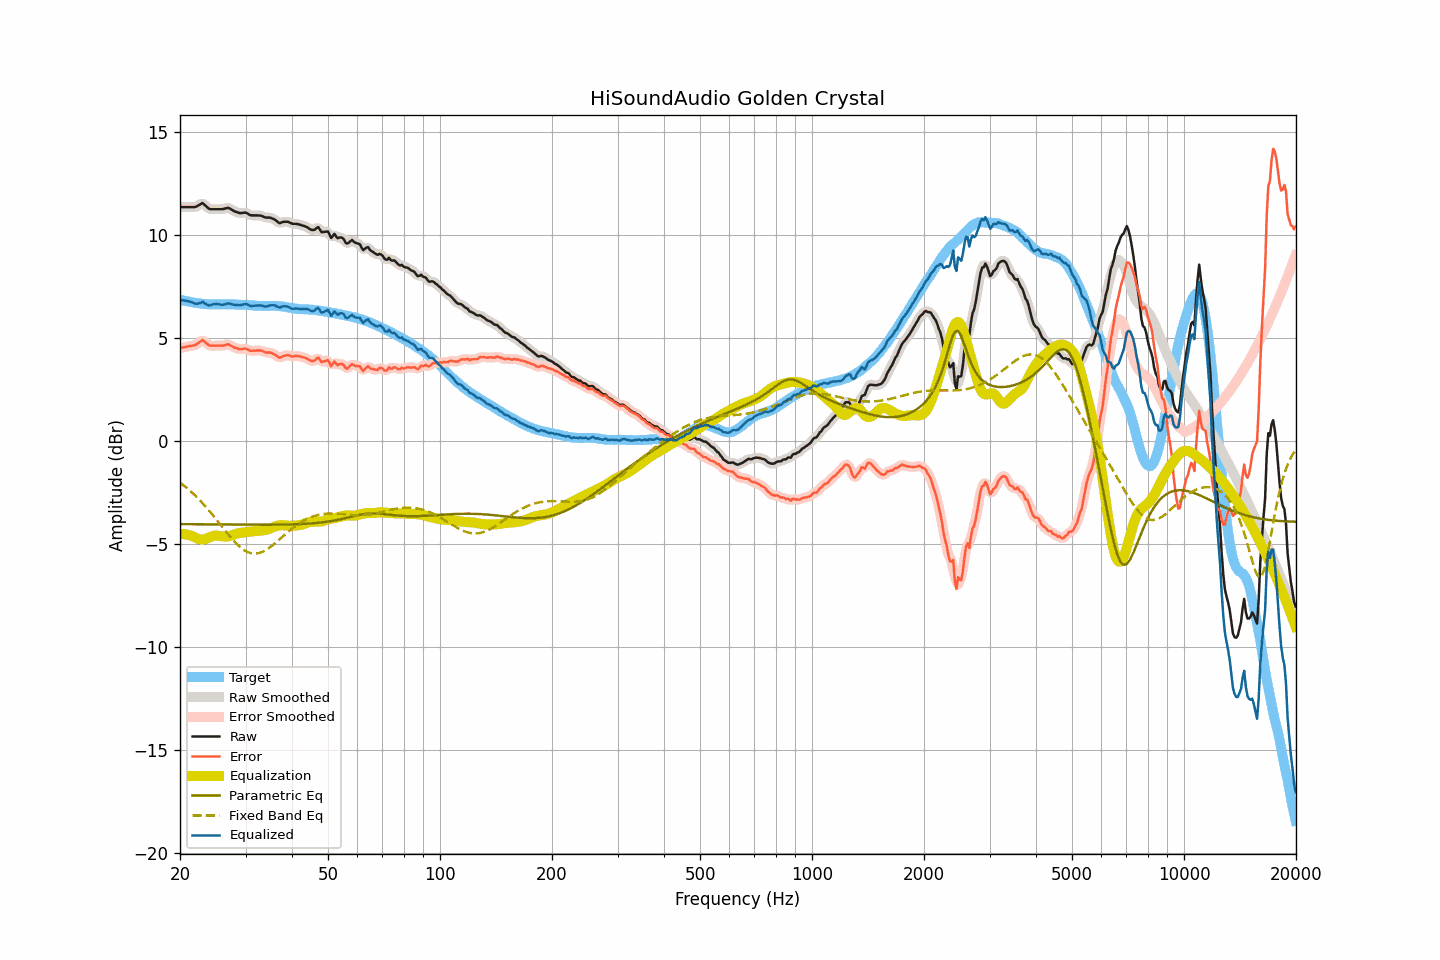

Source data for this figure (header and first rows):
frequency, raw, smoothed, error, error_smoothed, equalization, parametric_eq, fixed_band_eq, equalized_raw, equalized_smoothed, target
20.00, 11.34, 11.34, 4.49, 4.50, -4.52, -4.04, -2.03, 6.83, 6.83, 6.85
20.20, 11.34, 11.34, 4.51, 4.51, -4.52, -4.04, -2.09, 6.82, 6.82, 6.83
20.40, 11.34, 11.34, 4.54, 4.53, -4.52, -4.04, -2.15, 6.82, 6.82, 6.81
20.61, 11.34, 11.34, 4.55, 4.55, -4.53, -4.05, -2.21, 6.81, 6.81, 6.80
20.81, 11.34, 11.34, 4.57, 4.56, -4.55, -4.05, -2.27, 6.79, 6.79, 6.78
21.02, 11.34, 11.34, 4.58, 4.58, -4.56, -4.05, -2.34, 6.78, 6.78, 6.76
21.23, 11.34, 11.34, 4.60, 4.59, -4.58, -4.05, -2.41, 6.76, 6.76, 6.74
21.44, 11.34, 11.34, 4.61, 4.61, -4.61, -4.05, -2.48, 6.73, 6.73, 6.73
21.66, 11.34, 11.34, 4.62, 4.62, -4.64, -4.05, -2.55, 6.71, 6.70, 6.72
21.87, 11.34, 11.35, 4.64, 4.64, -4.67, -4.05, -2.62, 6.67, 6.67, 6.70
22.09, 11.36, 11.37, 4.67, 4.67, -4.71, -4.05, -2.70, 6.65, 6.65, 6.69
22.31, 11.40, 11.40, 4.72, 4.72, -4.75, -4.05, -2.78, 6.65, 6.65, 6.68
22.54, 11.45, 11.46, 4.78, 4.79, -4.77, -4.05, -2.86, 6.68, 6.68, 6.67
22.76, 11.49, 11.50, 4.83, 4.84, -4.79, -4.05, -2.94, 6.70, 6.71, 6.66
22.99, 11.54, 11.51, 4.89, 4.86, -4.79, -4.05, -3.02, 6.75, 6.72, 6.65
23.22, 11.47, 11.48, 4.83, 4.84, -4.78, -4.05, -3.11, 6.69, 6.70, 6.64
23.45, 11.40, 11.41, 4.76, 4.77, -4.76, -4.05, -3.20, 6.64, 6.65, 6.64
23.69, 11.33, 11.33, 4.71, 4.70, -4.73, -4.05, -3.29, 6.60, 6.60, 6.63
23.92, 11.26, 11.27, 4.63, 4.65, -4.70, -4.06, -3.38, 6.56, 6.58, 6.63
24.16, 11.24, 11.24, 4.62, 4.62, -4.66, -4.06, -3.47, 6.58, 6.58, 6.63
24.40, 11.24, 11.24, 4.62, 4.61, -4.63, -4.06, -3.57, 6.61, 6.60, 6.62
24.65, 11.24, 11.24, 4.62, 4.62, -4.61, -4.06, -3.66, 6.63, 6.63, 6.62
24.89, 11.24, 11.24, 4.62, 4.62, -4.60, -4.06, -3.76, 6.64, 6.64, 6.62
25.14, 11.24, 11.24, 4.62, 4.62, -4.60, -4.06, -3.86, 6.64, 6.64, 6.62
25.39, 11.24, 11.24, 4.62, 4.62, -4.61, -4.06, -3.95, 6.63, 6.63, 6.62
25.65, 11.24, 11.24, 4.62, 4.62, -4.63, -4.06, -4.05, 6.61, 6.61, 6.62
25.91, 11.24, 11.24, 4.61, 4.62, -4.64, -4.06, -4.15, 6.60, 6.61, 6.63
26.16, 11.25, 11.25, 4.62, 4.63, -4.65, -4.06, -4.25, 6.61, 6.61, 6.63
26.43, 11.27, 11.28, 4.64, 4.65, -4.65, -4.06, -4.35, 6.62, 6.63, 6.63
26.69, 11.29, 11.29, 4.67, 4.67, -4.65, -4.06, -4.45, 6.65, 6.65, 6.63
26.96, 11.31, 11.29, 4.69, 4.67, -4.64, -4.06, -4.54, 6.68, 6.66, 6.62
27.23, 11.27, 11.27, 4.65, 4.65, -4.62, -4.06, -4.64, 6.65, 6.65, 6.62
27.50, 11.22, 11.23, 4.60, 4.61, -4.60, -4.07, -4.73, 6.63, 6.63, 6.62
27.77, 11.18, 11.18, 4.56, 4.56, -4.57, -4.07, -4.82, 6.61, 6.61, 6.62
28.05, 11.13, 11.14, 4.51, 4.52, -4.54, -4.07, -4.90, 6.59, 6.60, 6.62
28.33, 11.11, 11.11, 4.50, 4.49, -4.51, -4.07, -4.98, 6.60, 6.59, 6.61
28.62, 11.08, 11.08, 4.48, 4.47, -4.49, -4.07, -5.06, 6.59, 6.59, 6.61
28.90, 11.05, 11.06, 4.45, 4.46, -4.48, -4.07, -5.13, 6.58, 6.59, 6.60
29.19, 11.05, 11.05, 4.45, 4.45, -4.46, -4.07, -5.20, 6.59, 6.59, 6.60
29.48, 11.06, 11.06, 4.46, 4.46, -4.45, -4.07, -5.26, 6.61, 6.61, 6.60
29.78, 11.07, 11.07, 4.47, 4.47, -4.44, -4.07, -5.31, 6.63, 6.63, 6.60
30.08, 11.07, 11.06, 4.47, 4.46, -4.43, -4.07, -5.35, 6.64, 6.63, 6.60
30.38, 11.03, 11.03, 4.44, 4.43, -4.42, -4.07, -5.39, 6.61, 6.61, 6.59
30.68, 10.98, 10.99, 4.40, 4.40, -4.41, -4.07, -5.42, 6.57, 6.58, 6.58
30.99, 10.94, 10.95, 4.36, 4.38, -4.40, -4.07, -5.45, 6.54, 6.55, 6.58
31.30, 10.94, 10.94, 4.37, 4.37, -4.39, -4.07, -5.46, 6.55, 6.54, 6.57
31.61, 10.94, 10.94, 4.37, 4.37, -4.39, -4.07, -5.47, 6.56, 6.55, 6.57
31.93, 10.94, 10.94, 4.38, 4.38, -4.38, -4.07, -5.47, 6.56, 6.56, 6.56
32.24, 10.94, 10.94, 4.39, 4.38, -4.37, -4.07, -5.46, 6.57, 6.57, 6.55
32.57, 10.93, 10.94, 4.38, 4.39, -4.37, -4.07, -5.45, 6.56, 6.57, 6.55
32.89, 10.93, 10.93, 4.38, 4.38, -4.36, -4.07, -5.43, 6.57, 6.57, 6.55
33.22, 10.91, 10.90, 4.37, 4.36, -4.35, -4.07, -5.40, 6.56, 6.55, 6.54
33.55, 10.87, 10.88, 4.33, 4.33, -4.34, -4.07, -5.36, 6.53, 6.53, 6.54
33.89, 10.84, 10.85, 4.29, 4.30, -4.33, -4.07, -5.32, 6.51, 6.52, 6.55
34.23, 10.83, 10.84, 4.29, 4.29, -4.31, -4.07, -5.27, 6.52, 6.53, 6.55
34.57, 10.83, 10.83, 4.29, 4.29, -4.29, -4.07, -5.22, 6.54, 6.54, 6.54
34.92, 10.83, 10.82, 4.28, 4.28, -4.26, -4.07, -5.17, 6.57, 6.57, 6.55
35.27, 10.80, 10.81, 4.26, 4.26, -4.22, -4.07, -5.11, 6.58, 6.58, 6.55
35.62, 10.77, 10.77, 4.22, 4.22, -4.19, -4.07, -5.05, 6.58, 6.58, 6.55
35.97, 10.73, 10.72, 4.18, 4.18, -4.16, -4.07, -4.98, 6.57, 6.56, 6.55
... 635 more rows
